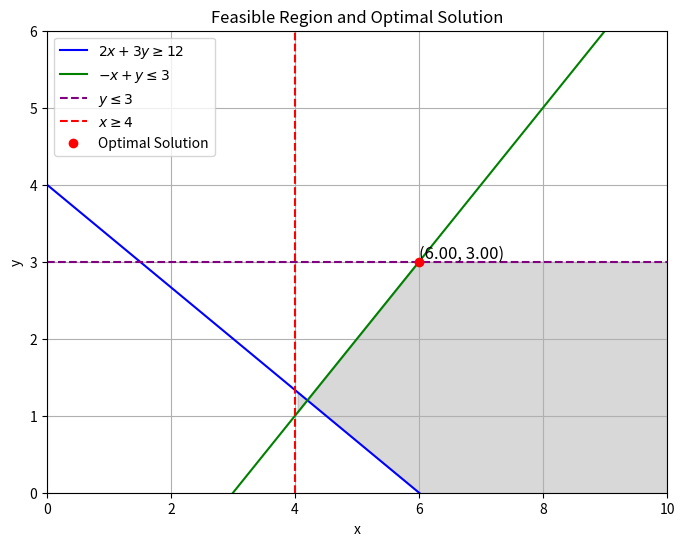

This chart was generated by the following Python code:
#Q1:Solve the following LLP by Python
# OBJ func: Lp= 3x+5y
# constraint: 2x+3y>=12 , -x+y<=3 , x>=4 , y<=3.

import numpy as np
import matplotlib.pyplot as plt
from scipy.optimize import linprog

# Define coefficients for the objective function
c = [-3, -5]  # Maximization -> Convert to Minimization by negating

# Define inequality constraints in the form Ax <= b
A = [[-2, -3],  # 2x + 3y >= 12  -> -2x - 3y <= -12
     [1, -1],   # -x + y <= 3  -> x - y <= 3
     [-1, 0],   # x >= 4  -> -x <= -4
     [0, 1]]    # y <= 3  -> y <= 3

b = [-12, 3, -4, 3]

# Solve the linear programming problem
res = linprog(c, A_ub=A, b_ub=b, method='highs')

# Print optimal solution
if res.success:
    print("Optimal Solution (x, y):", res.x)
    print("Maximum Value of Z:", -res.fun)  # Convert back to maximization
else:
    print("No optimal solution found.")

# Plotting the feasible region
x_vals = np.linspace(0, 10, 100)
y_vals1 = (12 - 2*x_vals) / 3  # 2x + 3y = 12
y_vals2 = x_vals - 3  # -x + y = 3
y_vals3 = np.full_like(x_vals, 3)  # y = 3
x_bound = np.full_like(x_vals, 4)  # x = 4

# Plot constraints
plt.figure(figsize=(8, 6))
plt.plot(x_vals, y_vals1, label=r'$2x + 3y \geq 12$', color='blue')
plt.plot(x_vals, y_vals2, label=r'$-x + y \leq 3$', color='green')
plt.axhline(y=3, color='purple', linestyle='--', label=r'$y \leq 3$')
plt.axvline(x=4, color='red', linestyle='--', label=r'$x \geq 4$')

# Fill feasible region
y_min = np.maximum(y_vals1, -np.inf)
y_max = np.minimum(y_vals2, 3)
plt.fill_between(x_vals, y_min, y_max, where=(x_vals >= 4), color='gray', alpha=0.3)

# Mark optimal solution
if res.success:
    plt.scatter(res.x[0], res.x[1], color='red', zorder=5, label='Optimal Solution')
    plt.text(res.x[0], res.x[1], f'({res.x[0]:.2f}, {res.x[1]:.2f})', fontsize=12, verticalalignment='bottom')

# Labels and legend
plt.xlim(0, 10)
plt.ylim(0, 6)
plt.xlabel('x')
plt.ylabel('y')
plt.legend()
plt.title('Feasible Region and Optimal Solution')
plt.grid()
plt.show()



